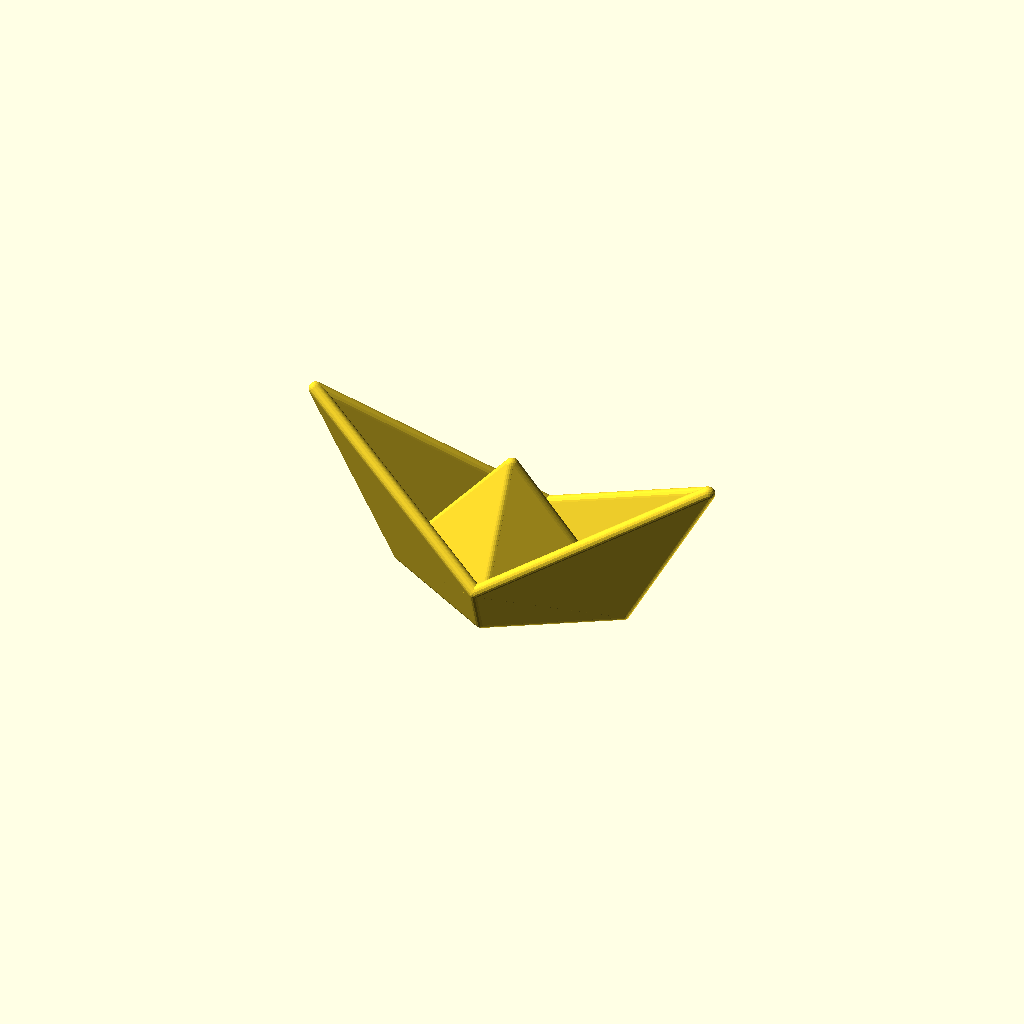
Cell 1 — every parameter at its default value.
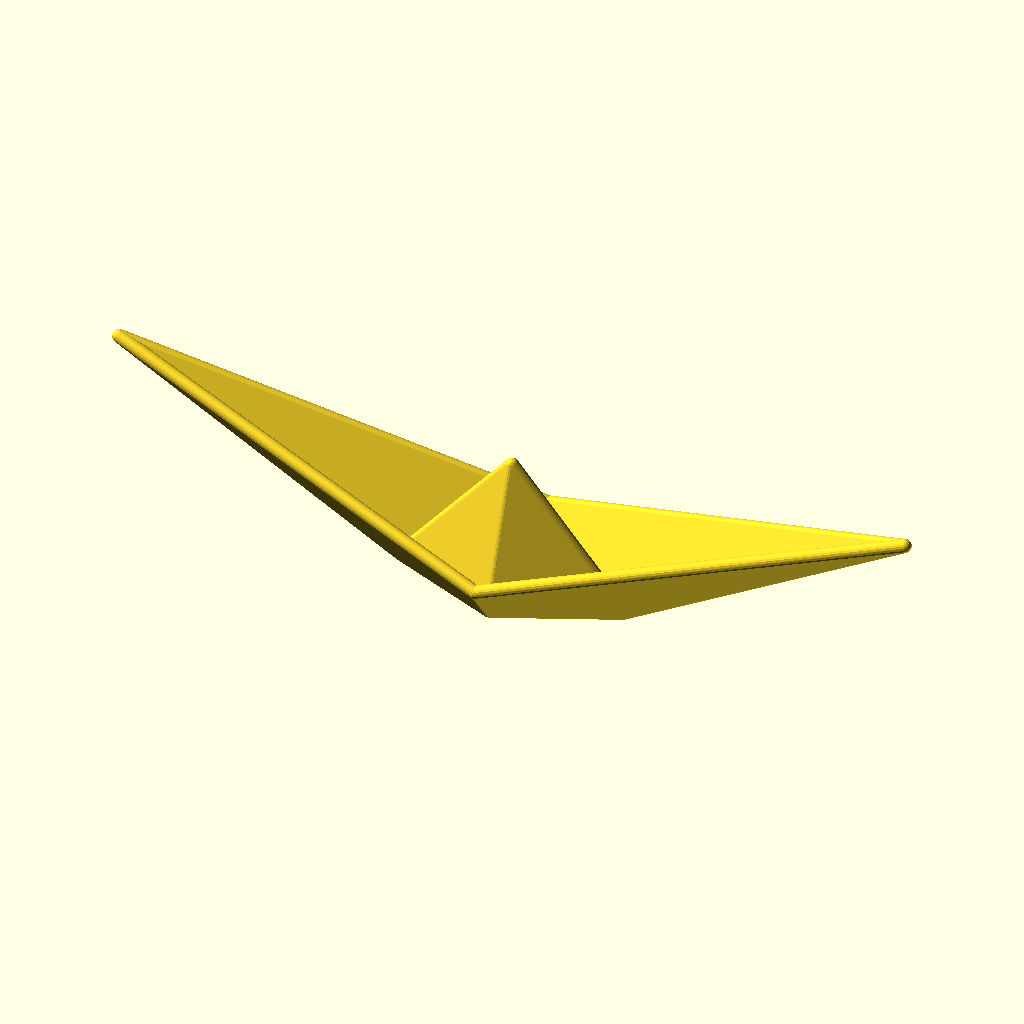
Cell 2 — lb set to 30, the other parameters unchanged.
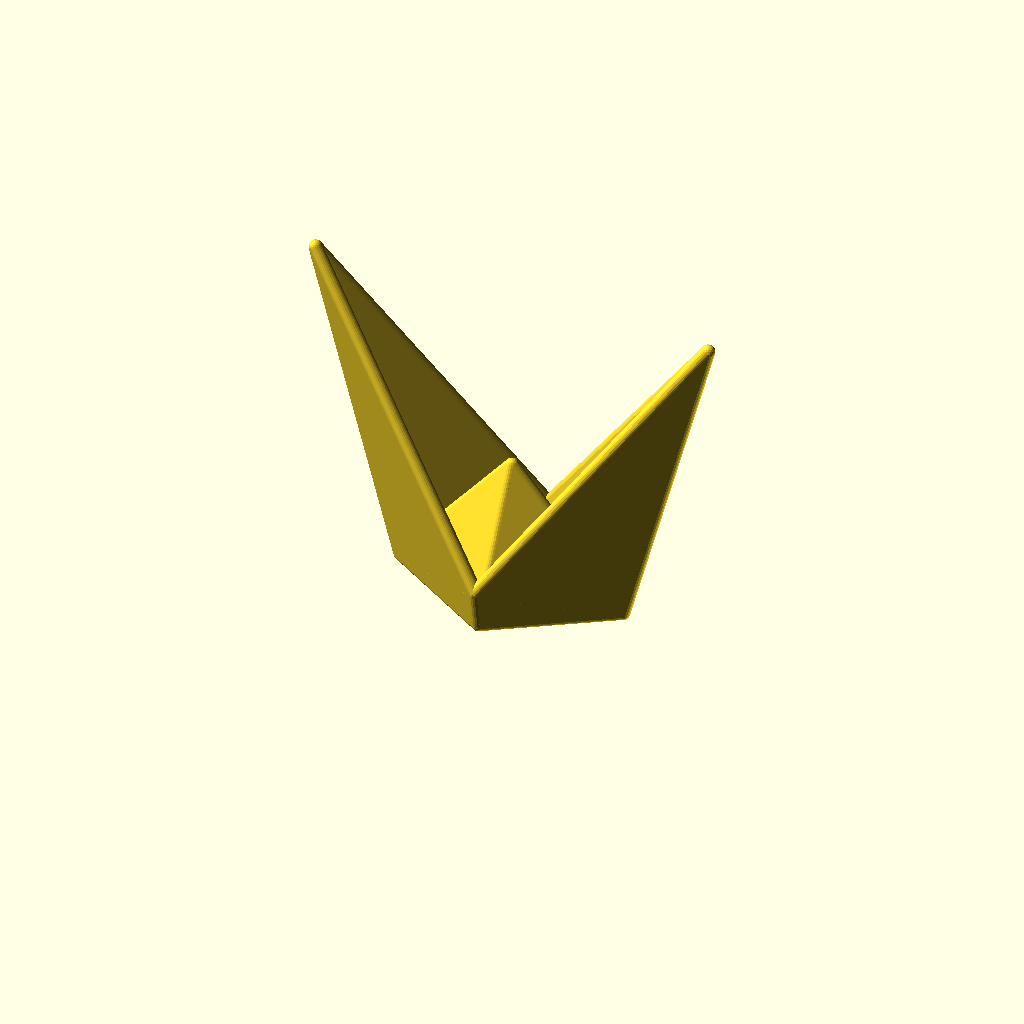
Cell 3: hb = 24 (everything else at default).
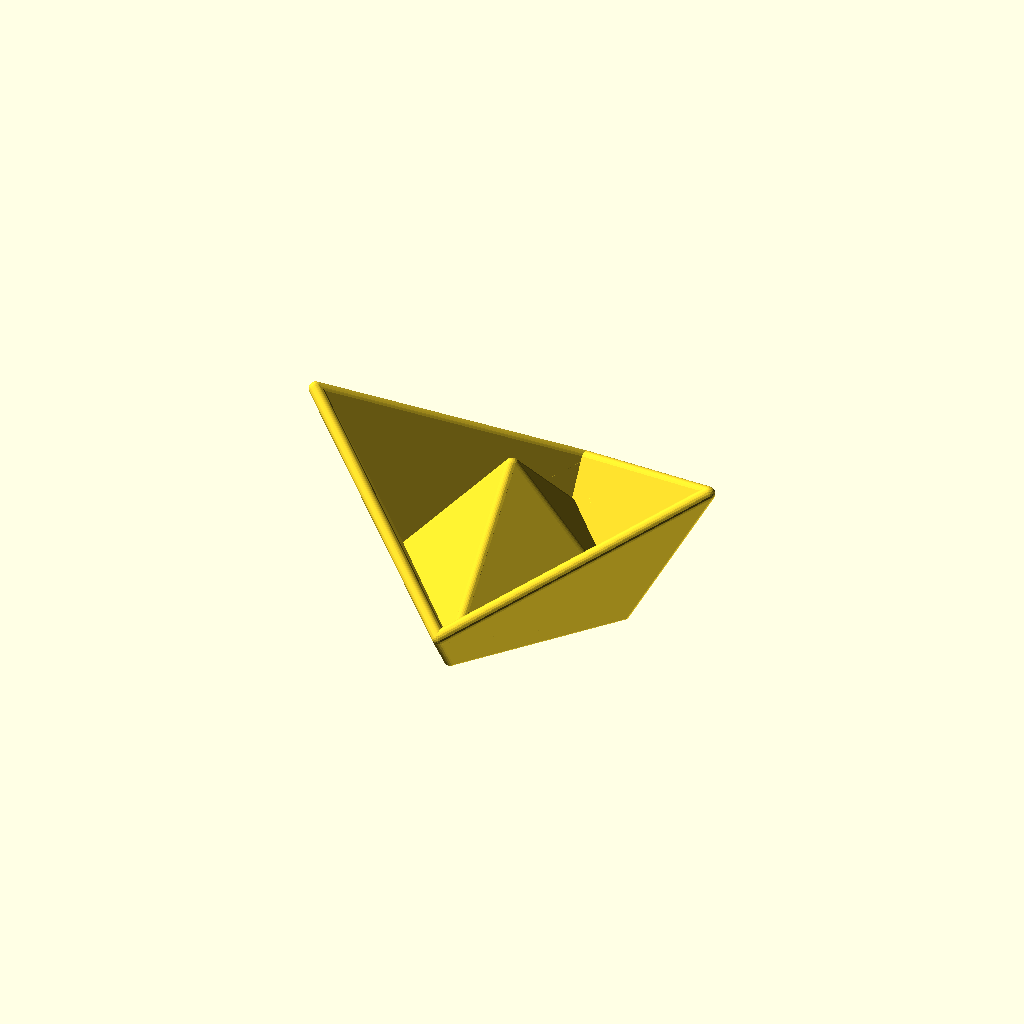
Cell 4 — wm set to 12, the other parameters unchanged.
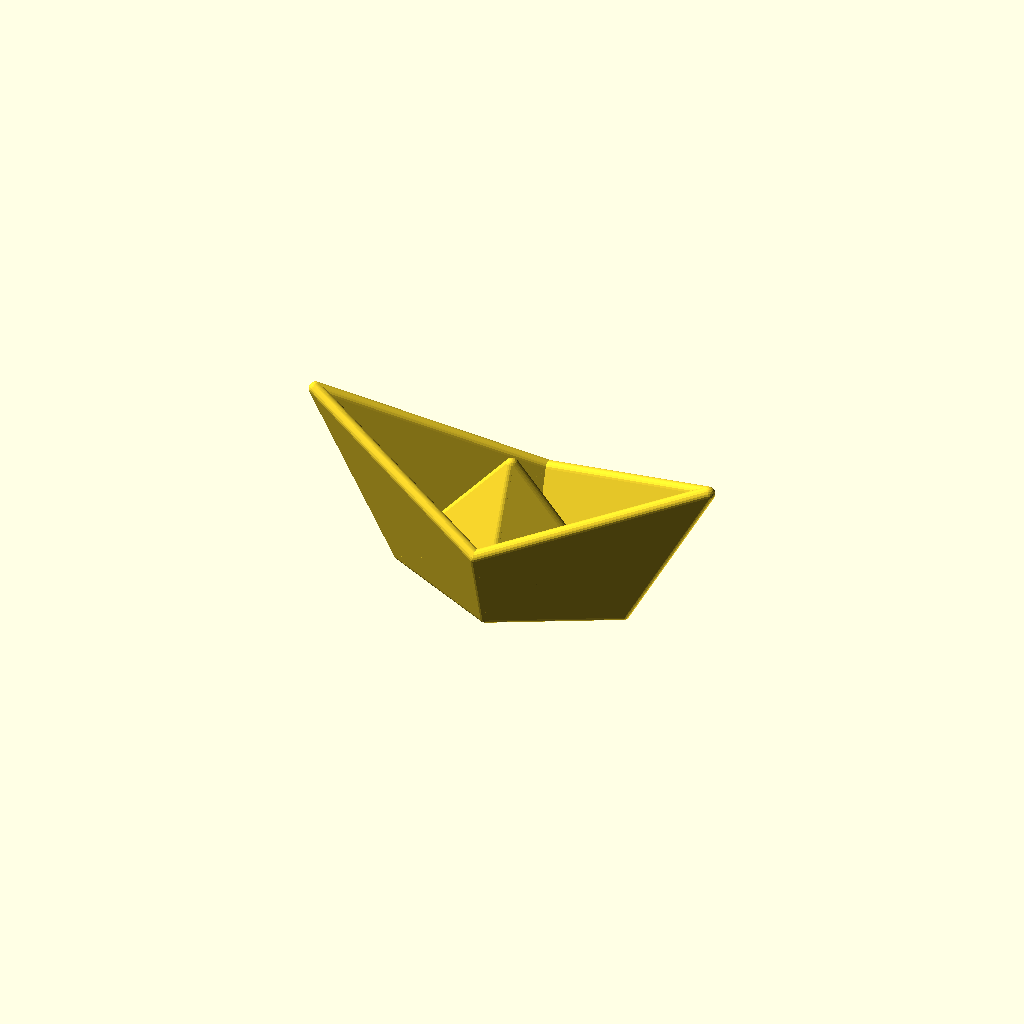
Cell 5 — hm set to 6, the other parameters unchanged.
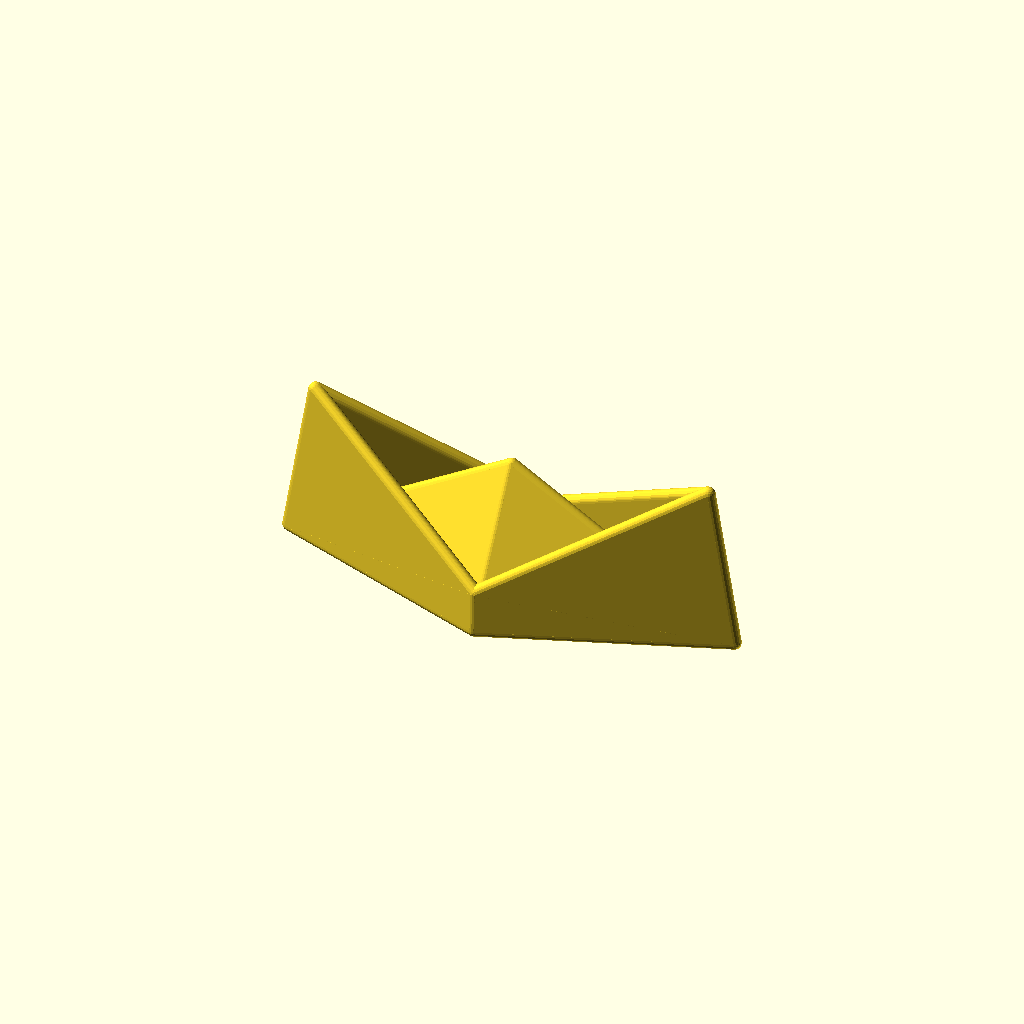
Cell 6: the same model with wl = 17.
One fixed orthographic camera (rotation 55°, 0°, 25°; colour scheme Cornfield) for every cell.
OpenSCAD source file inputs/thingiverse/files/thing-1062513/origami-ship-v2.scad:
/*
   origami ship
   straight sides
   
   Kit Wallace

*/
// length of bow from centre
lb=15; 
// height of bow
hb=12;
// width midships
wm=6; 
// height midships
hm=3; 
// waterline length e.g. from centre eg. half length of bow
wl=8.5; 
// width of hull from centre  - here this is computed so sides has no crease
// wh; 

// height of sail
h=10; 
//Thickness of paper
thickness=1;
// sphere quality
steps = 20;
// overall scale
scale=2;

module double(axis) { 
      union() {
          children();
          mirror(axis) children();
      }
  }
module plane(s,t=0.5) {
    hull()
    for (i=[0:len(s) -1])
       translate(s[i]) sphere(t/2);     
    } 

module ground(size=50) {
   translate([0,0,-size]) cube(2*size,center=true);
}

// functions to make 4 points coplanar - by computing the value of one value so that determinat of matri of 4 points is zero

function det4(m) =
// from http://www.euclideanspace.com/maths/algebra/matrix/functions/determinant/fourD/index.htm
    m[0][3] * m[1][2] * m[2][1] * m[3][0] - m[0][2] * m[1][3] * m[2][1] * m[3][0]- m[0][3] * m[1][1] * m[2][2] * m[3][0]+m[0][1] * m[1][3] * m[2][2] * m[3][0]+ m[0][2] * m[1][1] * m[2][3] * m[3][0]-m[0][1] * m[1][2] * m[2][3] * m[3][0]- m[0][3] * m[1][2] * m[2][0] * m[3][1]+m[0][2] * m[1][3] * m[2][0] * m[3][1]+ m[0][3] * m[1][0] * m[2][2] * m[3][1]-m[0][0] * m[1][3] * m[2][2] * m[3][1]- m[0][2] * m[1][0] * m[2][3] * m[3][1]+m[0][0] * m[1][2] * m[2][3] * m[3][1]+ m[0][3] * m[1][1] * m[2][0] * m[3][2]-m[0][1] * m[1][3] * m[2][0] * m[3][2]- m[0][3] * m[1][0] * m[2][1] * m[3][2]+m[0][0] * m[1][3] * m[2][1] * m[3][2]+ m[0][1] * m[1][0] * m[2][3] * m[3][2]-m[0][0] * m[1][1] * m[2][3] * m[3][2]- m[0][2] * m[1][1] * m[2][0] * m[3][3]+m[0][1] * m[1][2] * m[2][0] * m[3][3]+ m[0][2] * m[1][0] * m[2][1] * m[3][3]-m[0][0] * m[1][2] * m[2][1] * m[3][3]- m[0][1] * m[1][0] * m[2][2] * m[3][3]+m[0][0] * m[1][1] * m[2][2] * m[3][3];

// to iteratively solve det(x) = -
function secant(xn,xn1,eps=0.001) =
     let(fxn=f(xn))
     let(fxn1=f(xn1))
     let(x = xn - fxn*(xn - xn1)/ (fxn - fxn1))
     abs(f(x) - fxn) < eps
        ? x
        : secant(x,xn,eps);
 

p1=[lb,0,hb];
p2=[wl,0,0];
p3=[0,wm,hm];
p5=[0,0,h];

function f(x) = 
 let(m = [  
       [lb,0,hb,1],
       [wl,0,0,1],
       [0,wm,hm,1],
       [0,x,0,1]]
     )
  det4(m);
  
wh= secant(0,wm);
echo(wh);

p4=[0,wh,0];

module ship_q(t) {
   plane([p1,p2,p3],t);
   plane([p2,p3,p4],t);
   plane([p4,p2,p5],t);
};

$fn=steps;
scale(scale) 
 difference() {
  double([0,1,0]) 
     double([1,0,0]) 
         ship_q(thickness); 
 * ground();
 }
Parameter table extracted from the source (name, type, default, range or options):
lb: number, default 15
hb: number, default 12
wm: number, default 6
hm: number, default 3
wl: number, default 8.5
h: number, default 10
thickness: number, default 1
steps: number, default 20
scale: number, default 2
